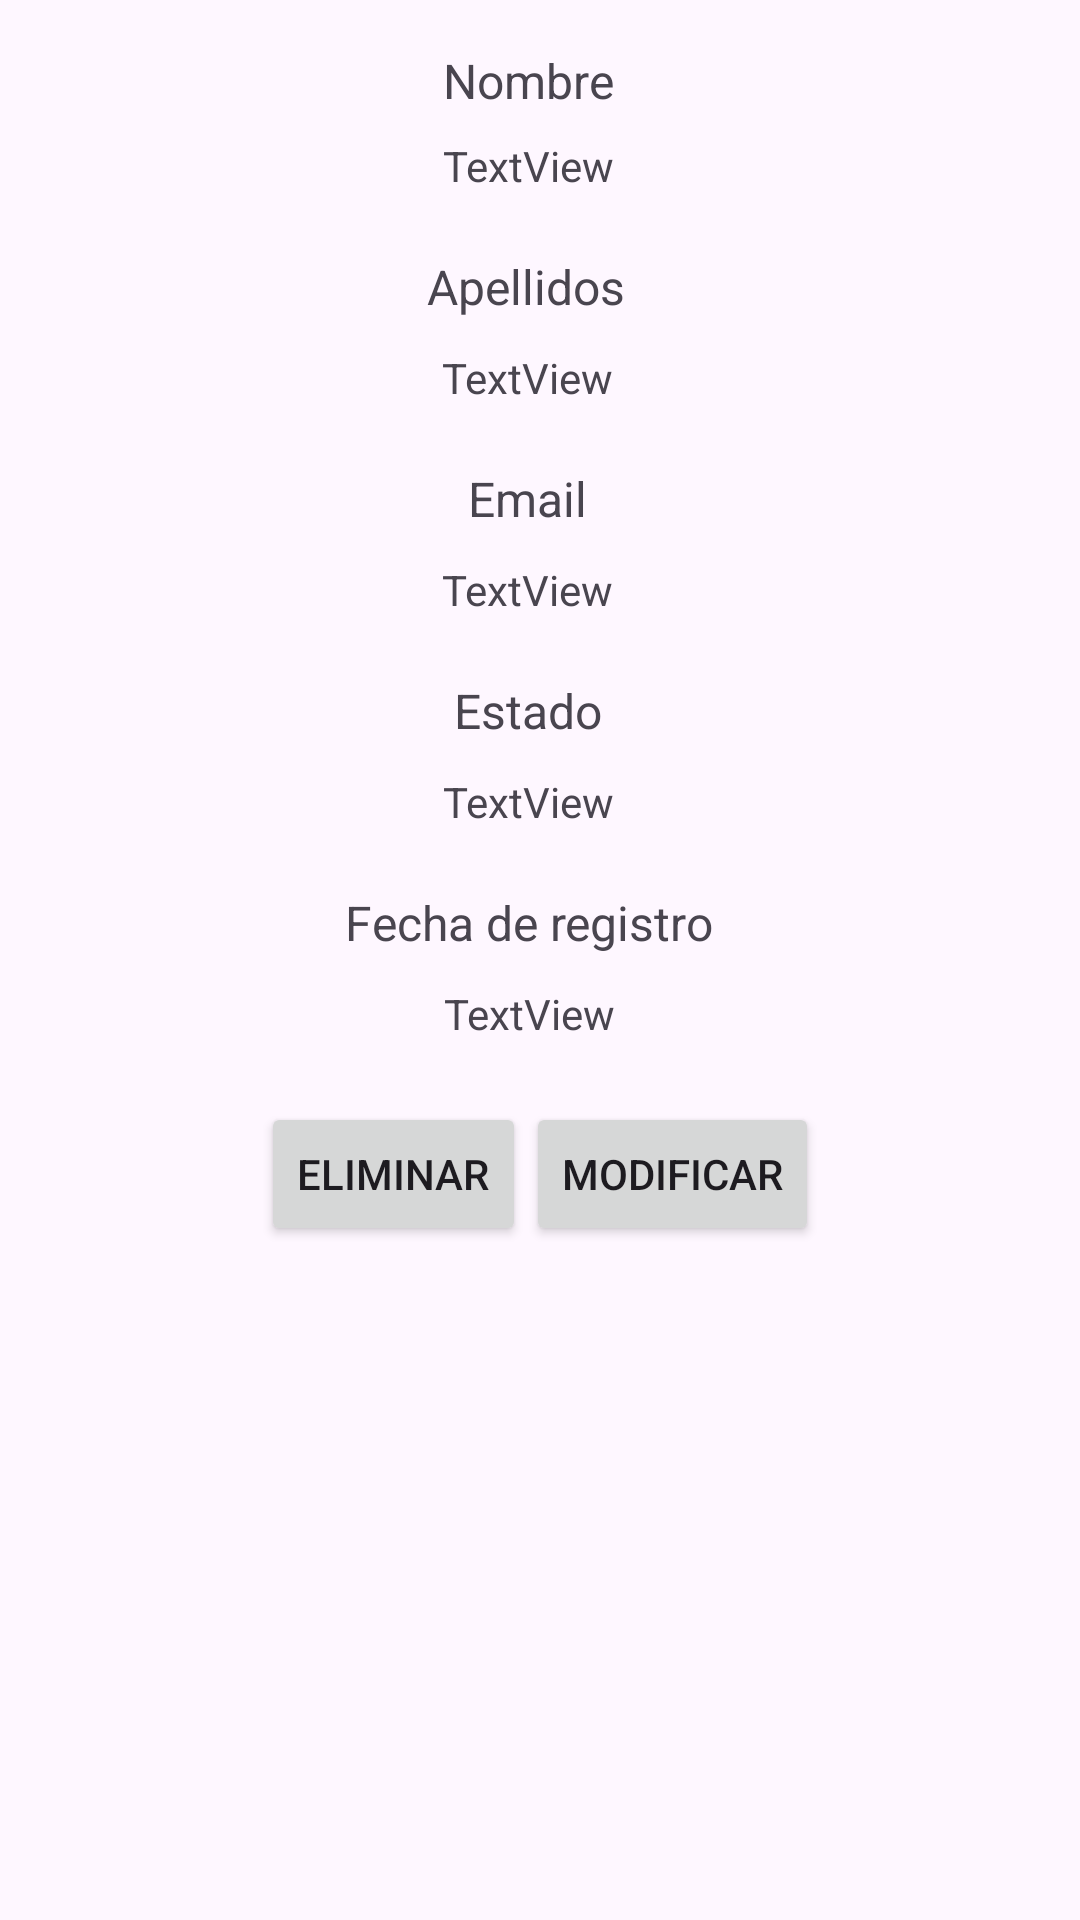

Reconstruct the res/layout file that produces this screen, plus the resources it refers to.
<!-- AndroidManifest.xml: application theme Theme.GestionUsuarios -->
<!-- res/layout/fragment_usuario.xml -->
<?xml version="1.0" encoding="utf-8"?>
<androidx.constraintlayout.widget.ConstraintLayout xmlns:android="http://schemas.android.com/apk/res/android"
    xmlns:app="http://schemas.android.com/apk/res-auto"
    xmlns:tools="http://schemas.android.com/tools"
    android:id="@+id/linearLayout"
    android:layout_width="match_parent"
    android:layout_height="match_parent"
    android:gravity="center_horizontal"
    tools:context=".usuarios.UsuarioFragment">

    <TextView
        android:id="@+id/textView"
        android:layout_width="wrap_content"
        android:layout_height="wrap_content"
        android:layout_marginTop="16dp"
        android:text="@string/nombre"
        android:textSize="16sp"
        app:layout_constraintEnd_toEndOf="parent"
        app:layout_constraintHorizontal_bias="0.487"
        app:layout_constraintStart_toStartOf="parent"
        app:layout_constraintTop_toTopOf="parent" />

    <TextView
        android:id="@+id/labelNombre"
        android:layout_width="wrap_content"
        android:layout_height="wrap_content"
        android:layout_marginTop="8dp"
        android:text="TextView"
        app:layout_constraintEnd_toEndOf="@+id/textView"
        app:layout_constraintHorizontal_bias="1.0"
        app:layout_constraintStart_toStartOf="@+id/textView"
        app:layout_constraintTop_toBottomOf="@+id/textView" />

    <TextView
        android:id="@+id/textView3"
        android:layout_width="wrap_content"
        android:layout_height="wrap_content"
        android:layout_marginTop="20dp"
        android:text="@string/apellidos"
        android:textSize="16sp"
        app:layout_constraintEnd_toEndOf="@+id/labelNombre"
        app:layout_constraintHorizontal_bias="0.625"
        app:layout_constraintStart_toStartOf="@+id/labelNombre"
        app:layout_constraintTop_toBottomOf="@+id/labelNombre" />

    <TextView
        android:id="@+id/labelLastname"
        android:layout_width="wrap_content"
        android:layout_height="wrap_content"
        android:layout_marginTop="10dp"
        android:text="TextView"
        app:layout_constraintEnd_toEndOf="@+id/textView3"
        app:layout_constraintHorizontal_bias="0.571"
        app:layout_constraintStart_toStartOf="@+id/textView3"
        app:layout_constraintTop_toBottomOf="@+id/textView3" />

    <TextView
        android:id="@+id/textView5"
        android:layout_width="wrap_content"
        android:layout_height="wrap_content"
        android:layout_marginTop="20dp"
        android:text="@string/Email"
        android:textSize="16sp"
        app:layout_constraintEnd_toEndOf="@+id/labelLastname"
        app:layout_constraintStart_toStartOf="@+id/labelLastname"
        app:layout_constraintTop_toBottomOf="@+id/labelLastname" />

    <TextView
        android:id="@+id/labelEmail"
        android:layout_width="wrap_content"
        android:layout_height="wrap_content"
        android:layout_marginTop="10dp"
        android:text="TextView"
        app:layout_constraintEnd_toEndOf="@+id/textView5"
        app:layout_constraintStart_toStartOf="@+id/textView5"
        app:layout_constraintTop_toBottomOf="@+id/textView5" />

    <TextView
        android:id="@+id/textView7"
        android:layout_width="wrap_content"
        android:layout_height="wrap_content"
        android:layout_marginTop="20dp"
        android:text="@string/estado"
        android:textSize="16sp"
        app:layout_constraintEnd_toEndOf="@+id/labelEmail"
        app:layout_constraintStart_toStartOf="@+id/labelEmail"
        app:layout_constraintTop_toBottomOf="@+id/labelEmail" />

    <TextView
        android:id="@+id/labelEstado"
        android:layout_width="wrap_content"
        android:layout_height="wrap_content"
        android:layout_marginTop="10dp"
        android:text="TextView"
        app:layout_constraintEnd_toEndOf="@+id/textView7"
        app:layout_constraintStart_toStartOf="@+id/textView7"
        app:layout_constraintTop_toBottomOf="@+id/textView7" />

    <TextView
        android:id="@+id/labelFechaCreado"
        android:layout_width="wrap_content"
        android:layout_height="wrap_content"
        android:layout_marginTop="10dp"
        android:text="TextView"
        app:layout_constraintEnd_toEndOf="@+id/textView10"
        app:layout_constraintStart_toStartOf="@+id/textView10"
        app:layout_constraintTop_toBottomOf="@+id/textView10" />

    <TextView
        android:id="@+id/textView10"
        android:layout_width="wrap_content"
        android:layout_height="wrap_content"
        android:layout_marginTop="20dp"
        android:text="@string/fecha_creado"
        android:textSize="16sp"
        app:layout_constraintEnd_toEndOf="@+id/labelEstado"
        app:layout_constraintStart_toStartOf="@+id/labelEstado"
        app:layout_constraintTop_toBottomOf="@+id/labelEstado" />

    <LinearLayout
        android:layout_width="wrap_content"
        android:layout_height="wrap_content"
        android:layout_marginTop="20dp"
        android:orientation="horizontal"
        app:layout_constraintEnd_toEndOf="parent"
        app:layout_constraintStart_toStartOf="parent"
        app:layout_constraintTop_toBottomOf="@+id/labelFechaCreado">

        <Button
            android:id="@+id/eliminarBtn"
            android:layout_width="wrap_content"
            android:layout_height="wrap_content"
            android:layout_marginTop="0dp"
            android:text="@string/eliminar" />

        <Button
            android:id="@+id/updateBtn"
            android:layout_width="wrap_content"
            android:layout_height="wrap_content"
            android:layout_marginTop="0dp"
            android:text="@string/update" />
    </LinearLayout>
</androidx.constraintlayout.widget.ConstraintLayout>
<!-- resources referenced by this layout -->
<resources>
  <string name="Email">Email</string>
  <string name="apellidos">Apellidos</string>
  <string name="eliminar">Eliminar</string>
  <string name="estado">Estado</string>
  <string name="fecha_creado">Fecha de registro</string>
  <string name="nombre">Nombre</string>
  <string name="update">Modificar</string>
  <style name="Theme.GestionUsuarios" parent="Base.Theme.GestionUsuarios" />
  <style name="Base.Theme.GestionUsuarios" parent="Theme.Material3.DayNight.NoActionBar">
          
          
      </style>
</resources>
